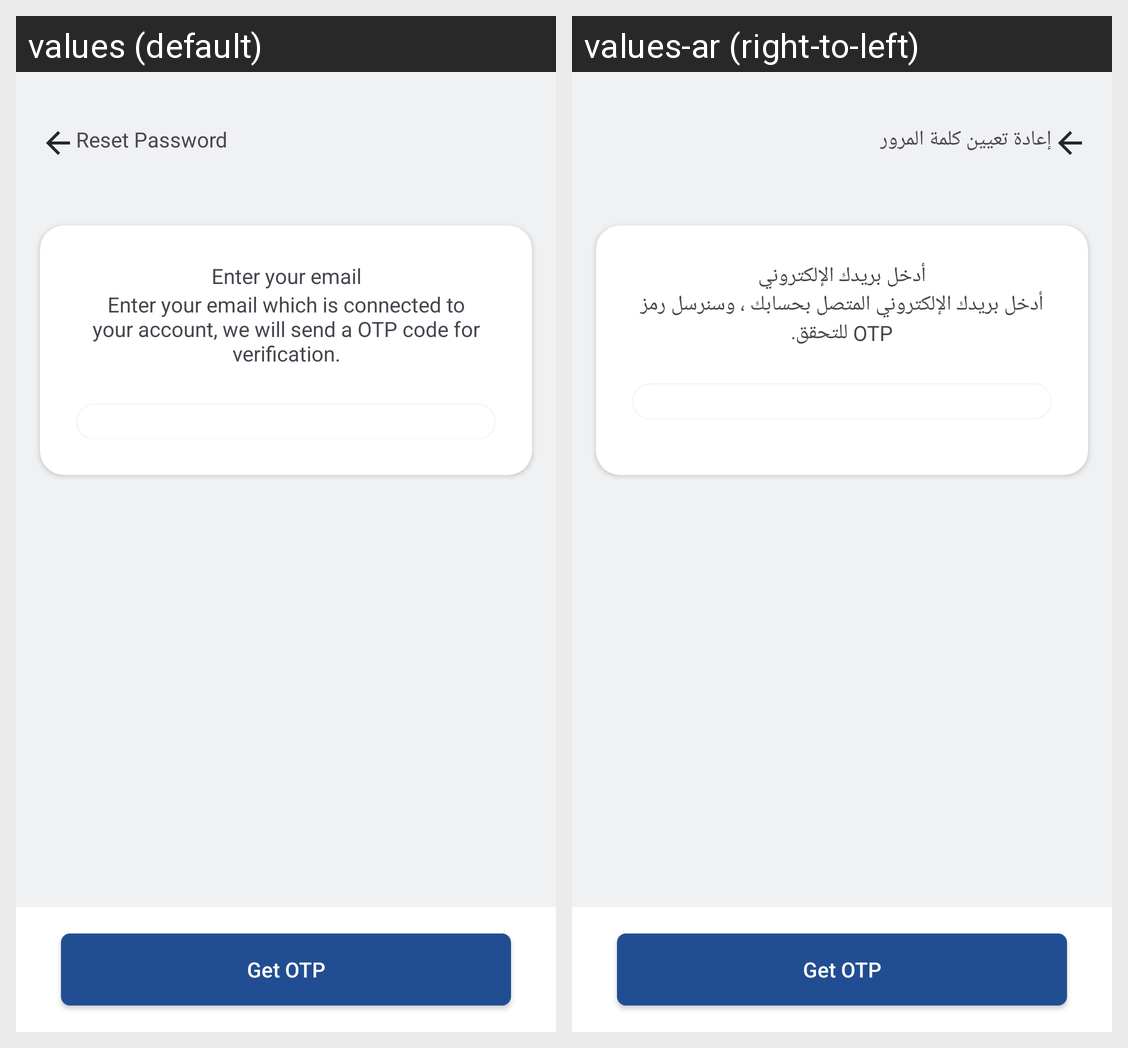

The Android screen above is rendered under two locales of the same app. Produce the string resources it draws, with the default and per-locale values.
Android screen res/layout/fragment_r_pget_o_t_p.xml rendered under 2 locales, left to right: values (default), values-ar (right-to-left). Device: Nexus 5 (rendered at 1080×1920; each locale shown at half size, 540×960, under a caption strip naming it); theme Theme.OPUS.
Strings drawn on this screen, with the default value and each locale's value (text and hints the layout hard-codes, and strings that could not be matched under every locale, appear in the picture but are not listed):

reset_password
  values: Reset Password
  values-ar: إعادة تعيين كلمة المرور

enter_your_email
  values: Enter your email
  values-ar: أدخل بريدك الإلكتروني

enter_your_email_otp_details_text
  values: Enter your email which is connected to your account, we will send a OTP code for verification.
  values-ar: أدخل بريدك الإلكتروني المتصل بحسابك ، وسنرسل رمز OTP للتحقق.

get_otp
  values: Get OTP
  values-ar: Get OTP  [not translated; the default value is used]
